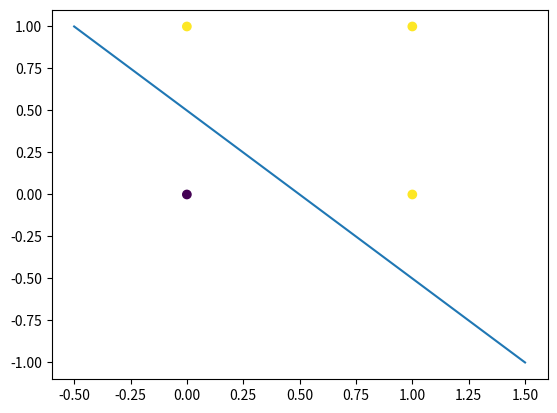

Write the Python code that produced this figure.
import numpy as np
import matplotlib.pyplot as plt

X = np.array([[0,0],[0,1],[1,0],[1,1]])
y = np.array([0,1,1,1])

w = np.array([1,1])
b = -0.5

def step(x): return 1 if x>=0 else 0

out = [step(np.dot(x,w)+b) for x in X]
print(out)

plt.scatter(X[:,0], X[:,1], c=y)

x = np.linspace(-0.5,1.5,100)
y_line = -(w[0]*x + b)/w[1]
plt.plot(x,y_line)

plt.show()
